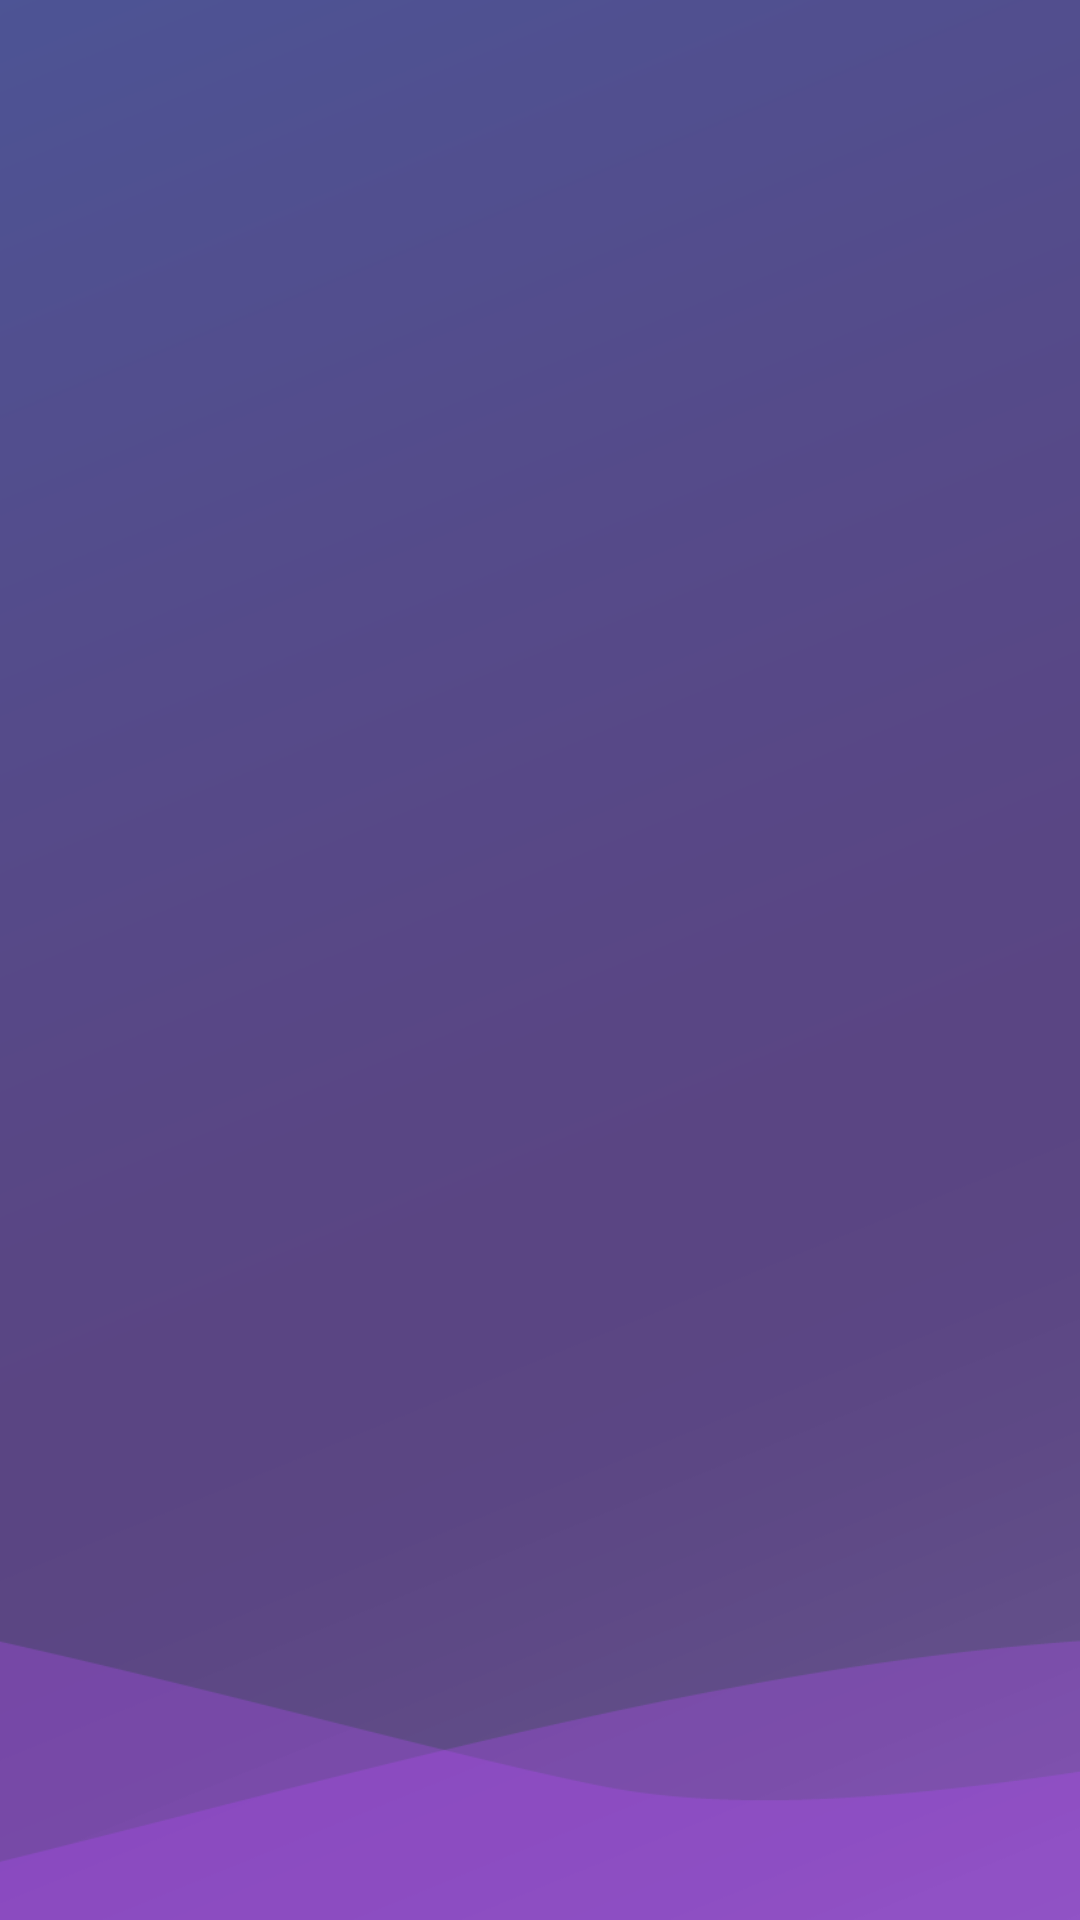

Write the Android layout XML for this screen, with the resource values it uses.
<!-- AndroidManifest.xml: application theme AppTheme -->
<!-- res/layout/activity_redimir.xml -->
<?xml version="1.0" encoding="utf-8"?>
<android.support.constraint.ConstraintLayout xmlns:android="http://schemas.android.com/apk/res/android"
    xmlns:app="http://schemas.android.com/apk/res-auto"
    xmlns:tools="http://schemas.android.com/tools"
    android:layout_width="match_parent"
    android:layout_height="match_parent"
    android:background="@drawable/backgroud"
    tools:context=".activities.RedimirActivity">

    <TextView
        android:id="@+id/nodata"
        android:layout_width="match_parent"
        android:layout_height="match_parent"
        android:layout_gravity="center"
        android:gravity="center"
        android:textColor="@android:color/white"
        android:visibility="gone"
/>

    <LinearLayout

        android:id="@+id/redencion"
        android:layout_width="match_parent"
        android:layout_height="match_parent"
        android:orientation="vertical"
        android:visibility="gone">
        <TextView
android:layout_margin="20dp"
            android:layout_width="match_parent"
            android:layout_height="wrap_content"
            android:layout_gravity="center"

            android:textColor="@android:color/white"
            android:text="Escanea este codigo en el establecimiento y redime tu promocion"
            />
        <ImageView
            android:layout_width="match_parent"
            android:layout_height="match_parent"
            android:id="@+id/qr_redencion"

            />
    </LinearLayout>


</android.support.constraint.ConstraintLayout>
<!-- resources referenced by this layout -->
<resources>
  <!-- drawable backgroud: png bitmap (drawable, 64991 bytes) -->
  <style name="AppTheme" parent="Theme.AppCompat.Light.DarkActionBar">
          
          <item name="colorPrimary">@color/colorPrimary</item>
          <item name="colorPrimaryDark">@color/colorPrimaryDark</item>
          <item name="colorAccent">@color/colorAccent</item>
      </style>
  <color name="colorPrimary">#6200ee</color>
  <color name="colorPrimaryDark">#3700BE</color>
  <color name="colorAccent">#03DAC5</color>
</resources>
